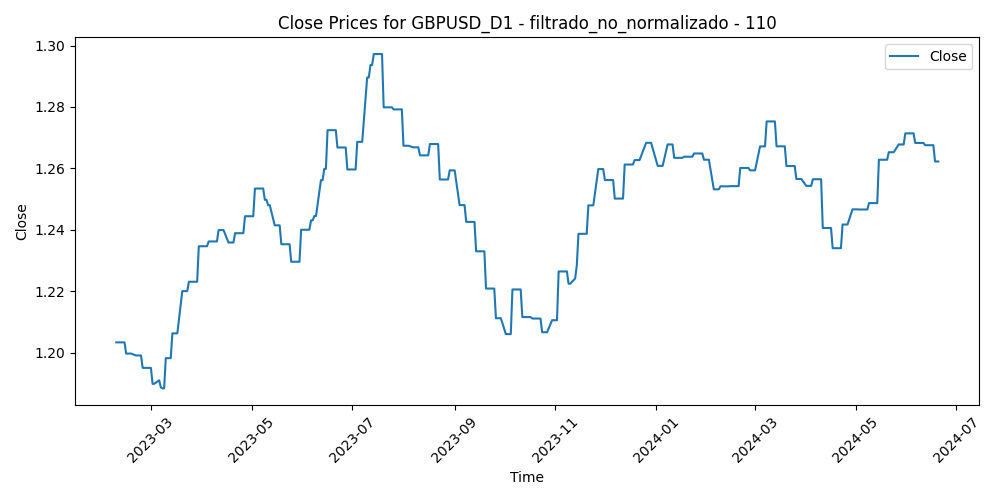

The file beside this chart, header and first rows:
Time, Close, Volume, diferencia_media_110
2023-02-08, 1.203, 78256, -0.02834
2023-02-09, 1.203, 83406, -0.03249
2023-02-10, 1.203, 86026, -0.02562
2023-02-13, 1.203, 73734, -0.03366
2023-02-14, 1.2, 103889, -0.03674
2023-02-15, 1.2, 91275, -0.02213
2023-02-16, 1.2, 99296, -0.01713
2023-02-17, 1.2, 94329, -0.02187
2023-02-20, 1.199, 72151, -0.02132
2023-02-21, 1.199, 98588, -0.02774
2023-02-22, 1.199, 95809, -0.02057
2023-02-23, 1.199, 90814, -0.0169
2023-02-24, 1.195, 101390, -0.008661
2023-02-27, 1.195, 88661, -0.01988
2023-02-28, 1.195, 85798, -0.01466
2023-03-01, 1.195, 102020, -0.0139
2023-03-02, 1.19, 92986, -0.005062
2023-03-03, 1.19, 79294, -0.01372
2023-03-06, 1.191, 76217, -0.01125
2023-03-07, 1.189, 91893, 0.009187
2023-03-08, 1.188, 77714, 0.007772
2023-03-09, 1.188, 77083, 0.0003618
2023-03-10, 1.198, 116969, -0.009654
2023-03-13, 1.198, 146346, -0.02376
2023-03-14, 1.206, 122759, -0.02037
2023-03-15, 1.206, 130581, -0.008971
2023-03-16, 1.206, 119158, -0.01366
2023-03-17, 1.206, 96976, -0.01954
2023-03-20, 1.22, 99040, -0.02871
2023-03-21, 1.22, 65452, -0.02178
2023-03-22, 1.22, 78503, -0.02601
2023-03-23, 1.22, 91312, -0.02689
2023-03-24, 1.223, 85166, -0.02026
2023-03-27, 1.223, 70945, -0.02518
2023-03-28, 1.223, 63738, -0.02948
2023-03-29, 1.223, 70538, -0.02623
2023-03-30, 1.235, 69814, -0.03286
2023-03-31, 1.235, 70027, -0.02618
2023-04-03, 1.235, 73419, -0.03433
2023-04-04, 1.235, 73077, -0.04163
2023-04-05, 1.236, 67535, -0.03686
2023-04-06, 1.236, 53260, -0.03359
2023-04-07, 1.236, 36466, -0.03025
2023-04-10, 1.236, 49304, -0.02594
2023-04-11, 1.24, 61007, -0.02942
2023-04-12, 1.24, 65011, -0.03438
2023-04-13, 1.24, 63072, -0.03727
2023-04-14, 1.24, 66777, -0.0257
2023-04-17, 1.236, 61647, -0.02153
2023-04-18, 1.236, 56860, -0.02569
2023-04-19, 1.236, 61319, -0.02665
2023-04-20, 1.236, 60504, -0.02654
2023-04-21, 1.239, 59361, -0.02587
2023-04-24, 1.239, 62262, -0.02975
2023-04-25, 1.239, 58942, -0.02163
2023-04-26, 1.239, 70991, -0.02684
2023-04-27, 1.244, 67857, -0.02946
2023-04-28, 1.244, 79171, -0.03588
2023-05-01, 1.244, 56446, -0.02844
2023-05-02, 1.244, 68876, -0.02518
... 295 more rows
